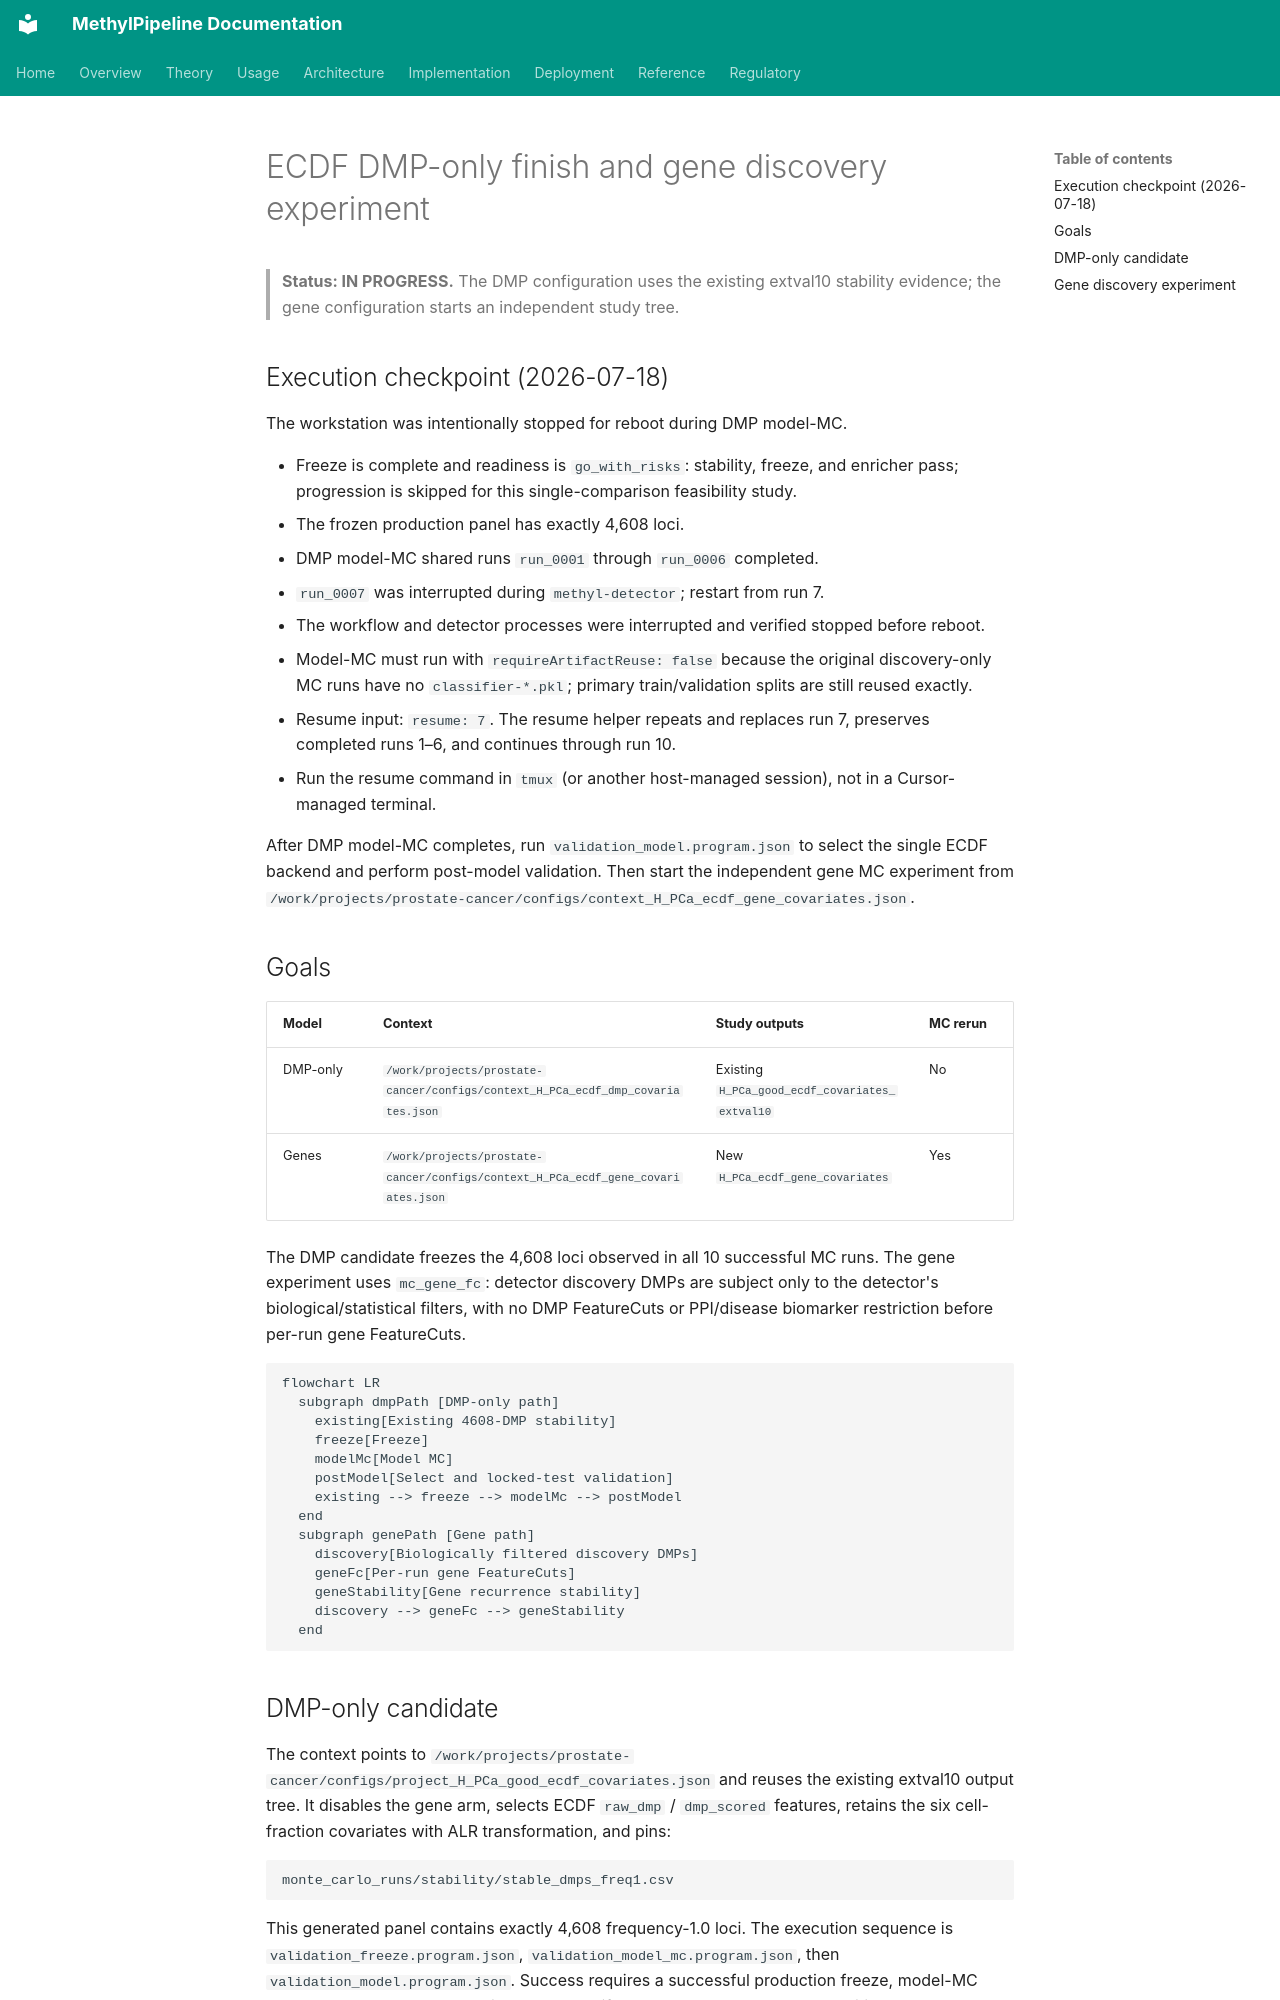

repository: Goliath-Research/GoliathWorkflow · page: plans/ecdf-dmp-and-gene-models.plan/index.html · generator: mkdocs

---
name: ECDF DMP and gene models
overview: Finish DMP-only validation on the proven 4608-locus panel under the existing extval10 study, and run a separate gene-FeatureCuts experiment using the full biologically filtered discovery DMP pool with cell-fraction covariates.
azure_devops:
  type: Feature
  title: "ECDF DMP and gene models"
  work_item_id: null
  epic_id: 413
todos:
  - id: dmp-context
    content: Author context_H_PCa_ecdf_dmp_covariates.json for the existing extval10 study
    status: completed
    work_item_id: null
  - id: dmp-freeze-model
    content: Freeze, model, select, and post-validate the 4608-DMP candidate on locked_test
    status: in_progress
    work_item_id: null
  - id: gene-project-context
    content: Author the gene discovery study manifest and mc_gene_fc context
    status: completed
    work_item_id: null
  - id: gene-mc-run
    content: Run gene Monte Carlo stability and review discovery loci and gene panels
    status: pending
    work_item_id: null
  - id: promote-plan-docs
    content: Promote the approved plan and update the plan index
    status: completed
    work_item_id: null
---

# ECDF DMP-only finish and gene discovery experiment

> **Status: IN PROGRESS.** The DMP configuration uses the existing extval10
> stability evidence; the gene configuration starts an independent study tree.

## Execution checkpoint (2026-07-18)

The workstation was intentionally stopped for reboot during DMP model-MC.

- Freeze is complete and readiness is `go_with_risks`: stability, freeze, and
  enricher pass; progression is skipped for this single-comparison feasibility
  study.
- The frozen production panel has exactly 4,608 loci.
- DMP model-MC shared runs `run_0001` through `run_0006` completed.
- `run_0007` was interrupted during `methyl-detector`; restart from run 7.
- The workflow and detector processes were interrupted and verified stopped
  before reboot.
- Model-MC must run with `requireArtifactReuse: false` because the original
  discovery-only MC runs have no `classifier-*.pkl`; primary train/validation
  splits are still reused exactly.
- Resume input: `resume: 7`. The resume helper repeats and replaces run 7,
  preserves completed runs 1–6, and continues through run 10.
- Run the resume command in `tmux` (or another host-managed session), not in a
  Cursor-managed terminal.

After DMP model-MC completes, run `validation_model.program.json` to select the
single ECDF backend and perform post-model validation. Then start the independent
gene MC experiment from
`/work/projects/prostate-cancer/configs/context_H_PCa_ecdf_gene_covariates.json`.

## Goals

| Model | Context | Study outputs | MC rerun |
|---|---|---|---|
| DMP-only | `/work/projects/prostate-cancer/configs/context_H_PCa_ecdf_dmp_covariates.json` | Existing `H_PCa_good_ecdf_covariates_extval10` | No |
| Genes | `/work/projects/prostate-cancer/configs/context_H_PCa_ecdf_gene_covariates.json` | New `H_PCa_ecdf_gene_covariates` | Yes |

The DMP candidate freezes the 4,608 loci observed in all 10 successful MC runs.
The gene experiment uses `mc_gene_fc`: detector discovery DMPs are subject only
to the detector's biological/statistical filters, with no DMP FeatureCuts or
PPI/disease biomarker restriction before per-run gene FeatureCuts.

```mermaid
flowchart LR
  subgraph dmpPath [DMP-only path]
    existing[Existing 4608-DMP stability]
    freeze[Freeze]
    modelMc[Model MC]
    postModel[Select and locked-test validation]
    existing --> freeze --> modelMc --> postModel
  end
  subgraph genePath [Gene path]
    discovery[Biologically filtered discovery DMPs]
    geneFc[Per-run gene FeatureCuts]
    geneStability[Gene recurrence stability]
    discovery --> geneFc --> geneStability
  end
```
